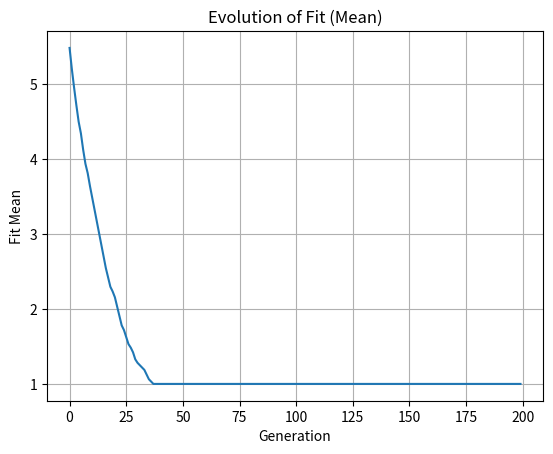
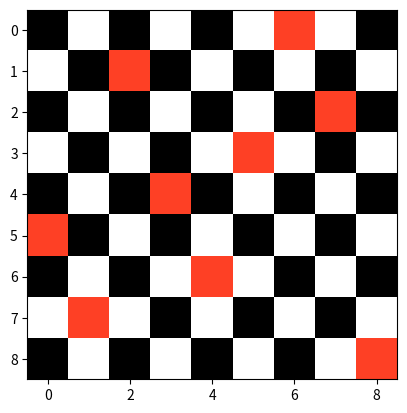

Generate these figures, in order, with matplotlib:
import numpy as np
import random
import matplotlib.pyplot as plt
import matplotlib.cm as cm

#Functions 
# def checkFitness(pop):
#     fit = np.zeros((pop[:,1].size,1))
#     for index, solution in enumerate(pop):
#         close_queens = [solution[0], solution[1], solution[2]]  # Assuming the first three queens are particularly close
#         for ia, a in enumerate(solution, start = 1):
#             for ib, b in enumerate(solution[ia:(len(solution))], start = ia+1):
#                 if abs(a-b) == abs(ia-ib):
#                     fit[index,0] += 1
#                 if abs(a-b) == 0:
#                     fit[index,0] += 1

#         # Reward solutions where the three close queens are inside each other's attack range
#         for i in range(len(close_queens)):
#             for j in range(i+1, len(close_queens)):
#                 if abs(close_queens[i] - close_queens[j]) == abs(i - j):
#                     fit[index,0] -= 1  # Reward by reducing the fitness value

#     return fit
def checkFitness(pop):
    fit = np.zeros((pop[:,1].size,1))
    for index, solution in enumerate(pop):
        for ia,a in enumerate(solution, start = 1):
            for ib, b in enumerate(solution[ia:(len(solution))], start = ia+1):
                # print("Index:",index,"valor de A:",a,"/",ia,"Valor de B:",b,"/",ib) #Control
                if abs(a-b) == abs(ia-ib):
                    fit[index,0] = fit[index,0] + 1
                # if abs(a-b) == 0:
                #     fit[index,0] = fit[index,0] + 1

    return fit

def order_crossover(p1, p2, size):
    
    def fillGene(f,p):
        for ia, a in enumerate(p):
            if a not in f:
                for ib, b in enumerate(f):
                    if b == 0 :
                        f[ib] = a
                        break
        return f

    f1 = np.zeros(len(p1))
    f2 = np.zeros(len(p2))

    c = random.randint(0, (len(p1)-size))

    f1[c:c+size] = p1[c:c+size]
    f2[c:c+size] = p2[c:c+size]
 
    f1 = fillGene(f1,p2)
    f2 = fillGene(f2,p1)

    offsprings = np.vstack([f1,f2])
    return offsprings

def selection(pop, p_sel):
    sel_pool = np.random.permutation(pop[:,1].size)[0:int(round(pop[:,1].size*p_sel))]
    bestSol = pop[sel_pool[0],:]
    for sol in sel_pool[1:len(sel_pool)]:
        if pop[sol,len(bestSol)-1] < bestSol[len(bestSol)-1]:
            bestSol = pop[sol,:]

    return bestSol

def swap_mutation(child,numberOfSwaps):

    for  i in range(numberOfSwaps):
        swapGenesPairs = np.random.choice(len(child), 2, replace = False)
        a = child[swapGenesPairs[0]]
        b = child[swapGenesPairs[1]]

        child[swapGenesPairs[0]] = b
        child[swapGenesPairs[1]] = a 

    return child

def plotCheckBoard(sol):
   
    def checkerboard(shape):
        return np.indices(shape).sum(axis=0) % 2

    sol = sol -1
    size = len(sol)
    color = 0.5
    board = checkerboard((size,size)).astype('float64')
    # board = board.astype('float64')
    for i in range(size):
        board[i, int(sol[i])] = color

    fig, ax = plt.subplots()
    ax.imshow(board, cmap=plt.cm.CMRmap, interpolation='nearest')
    plt.show()

# Parameters of the algorithm

npop = 64        # Number of solutions   
size = 9          # Size of board and queens
ox_size = 2  # variables changed during order crossover 
generation = 200  # Number of generations
p_sel = 0.95  # Probability of Selection
p_m = 0.12  #  Probability of Mutation
numberOfSwaps = 4 # Number of swaps during mutation

# Initializing population and calculating fitness
pop = np.zeros((npop,size))
for i in range(npop):
    pop[i,:] = np.random.permutation(size)+1

fit = checkFitness(pop)
pop = np.hstack((pop, fit))

meanFit = np.zeros(generation)

# Main
for gen in range(generation):

    print(f"Generation: {gen} / {generation}")

    parents = [selection(pop,p_sel),selection(pop,p_sel)]
    
    offsprings = order_crossover(parents[0][0:size], parents[1][0:size], ox_size)

    for child in range(len(offsprings)):
        r_m = round(random.random(),2)
        if r_m <= p_m:
            offsprings[child] = swap_mutation(offsprings[child], numberOfSwaps if gen < generation//2 else 1) 

    fitOff = checkFitness(offsprings)
    offsprings = np.hstack((offsprings, fitOff))

    pop = np.vstack([pop,offsprings])

    pop = pop[pop[:,size].argsort()][0:npop, :]

    meanFit[gen] = (pop[:,size]).mean()


#Best solution
bestSol = pop[np.argmin(pop[:, size]), :]

#Plot Graphic
plt.plot(meanFit)
plt.grid()
plt.title("Evolution of Fit (Mean)")
plt.ylabel("Fit Mean")
plt.xlabel("Generation")
plt.show()


print(f"Best Solution have: { bestSol[size]} Conflict(s)")
plotCheckBoard(bestSol[0:size])